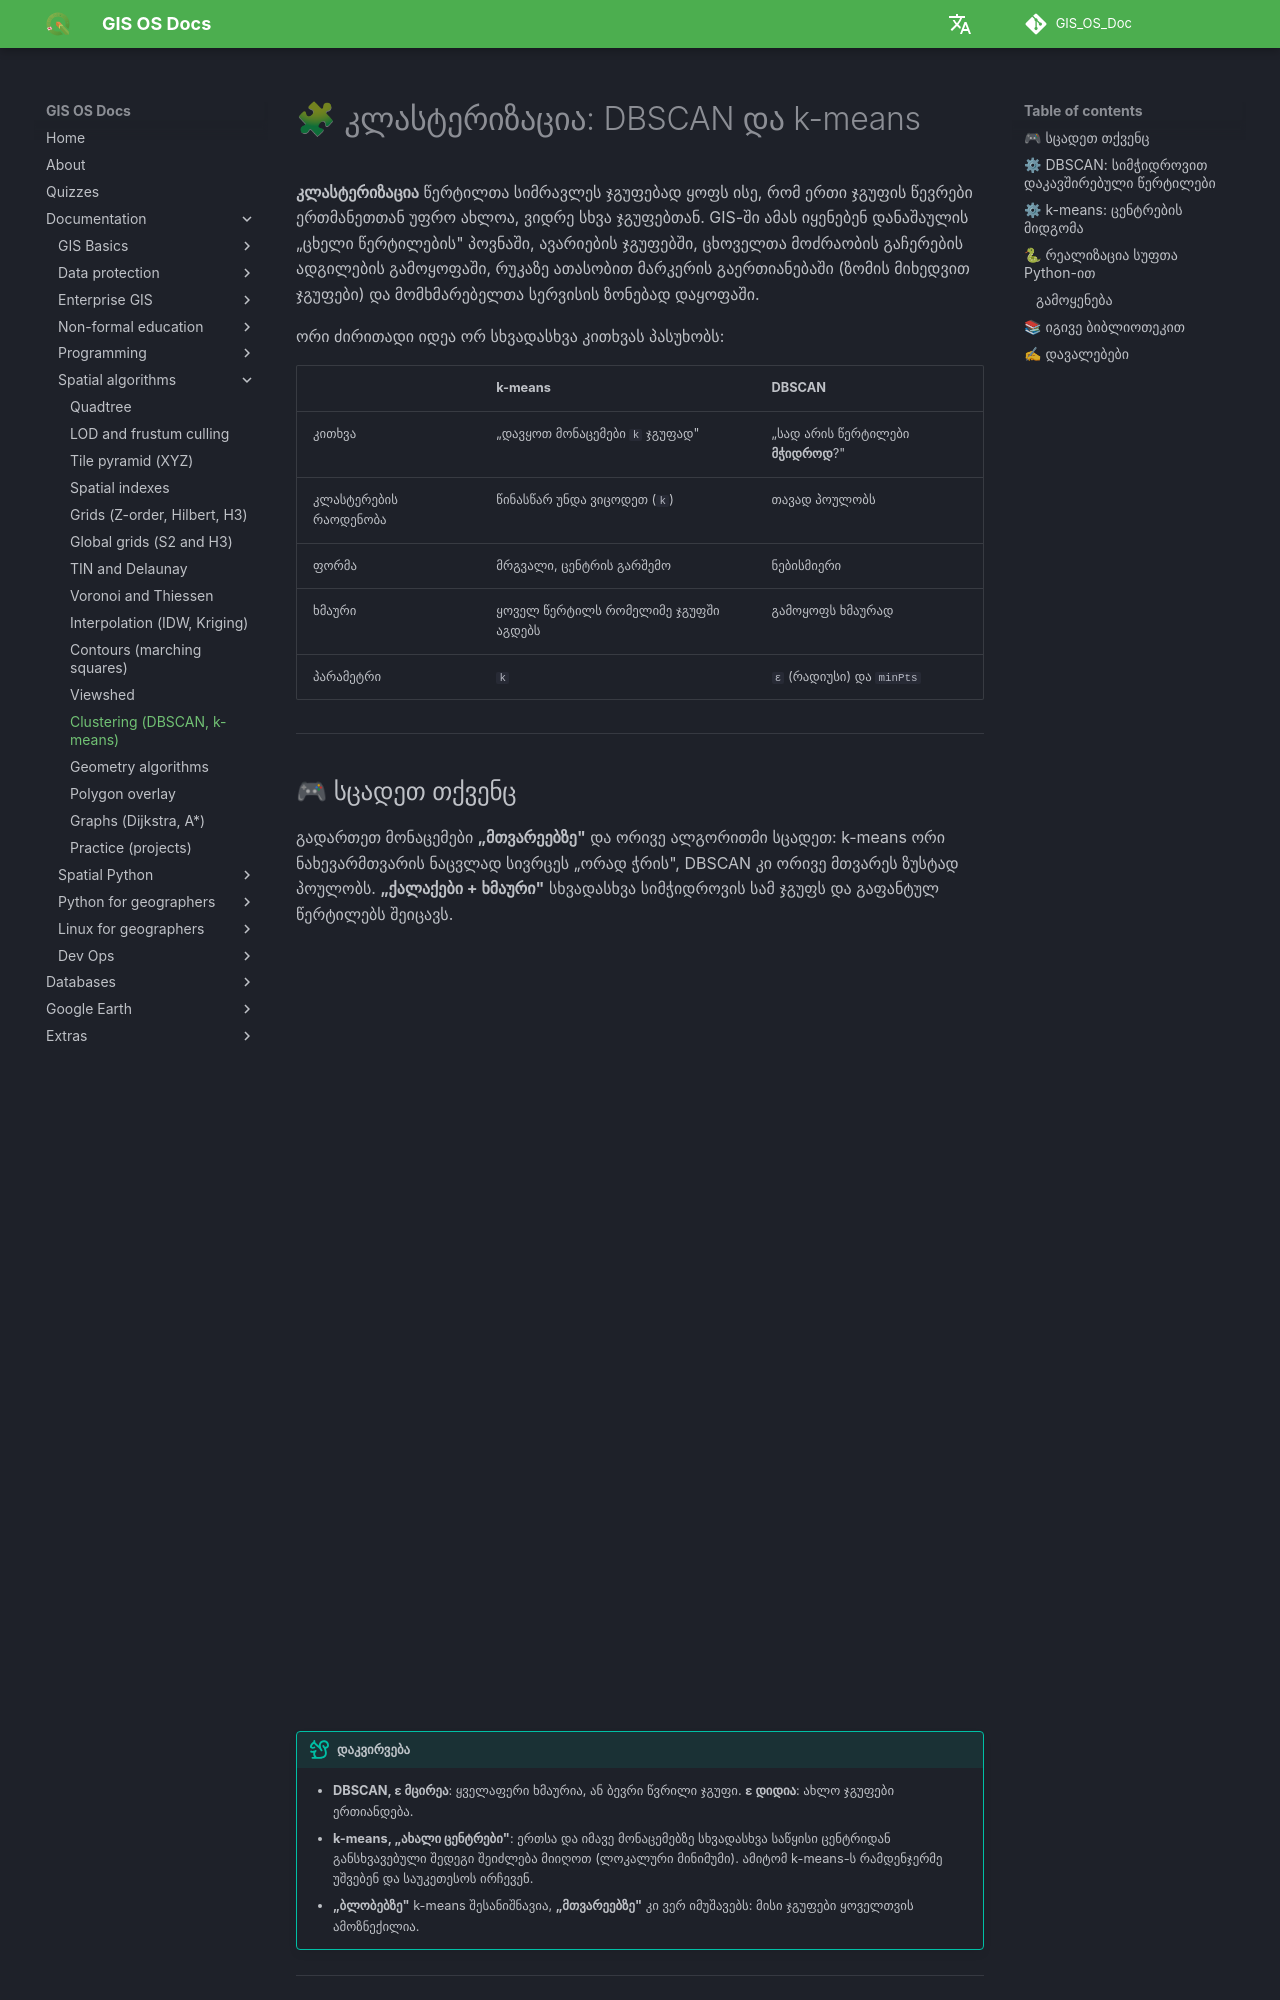

repository: GIS-Edu-Georgia/GIS_OS_Doc · page: en/Programming/Spatial_algorithms/clustering/index.html · generator: mkdocs

# 🧩 კლასტერიზაცია: DBSCAN და k-means

**კლასტერიზაცია** წერტილთა სიმრავლეს ჯგუფებად ყოფს ისე, რომ ერთი ჯგუფის წევრები ერთმანეთთან უფრო ახლოა, ვიდრე სხვა ჯგუფებთან. GIS-ში ამას იყენებენ დანაშაულის „ცხელი წერტილების" პოვნაში, ავარიების ჯგუფებში, ცხოველთა მოძრაობის გაჩერების ადგილების გამოყოფაში, რუკაზე ათასობით მარკერის გაერთიანებაში (ზომის მიხედვით ჯგუფები) და მომხმარებელთა სერვისის ზონებად დაყოფაში.

ორი ძირითადი იდეა ორ სხვადასხვა კითხვას პასუხობს:

| | **k-means** | **DBSCAN** |
|---|---|---|
| კითხვა | „დავყოთ მონაცემები `k` ჯგუფად" | „სად არის წერტილები **მჭიდროდ**?" |
| კლასტერების რაოდენობა | წინასწარ უნდა ვიცოდეთ (`k`) | თავად პოულობს |
| ფორმა | მრგვალი, ცენტრის გარშემო | ნებისმიერი |
| ხმაური | ყოველ წერტილს რომელიმე ჯგუფში აგდებს | გამოყოფს ხმაურად |
| პარამეტრი | `k` | `ε` (რადიუსი) და `minPts` |

---

## 🎮 სცადეთ თქვენც

გადართეთ მონაცემები **„მთვარეებზე"** და ორივე ალგორითმი სცადეთ: k-means ორი ნახევარმთვარის ნაცვლად სივრცეს „ორად ჭრის", DBSCAN კი ორივე მთვარეს ზუსტად პოულობს. **„ქალაქები + ხმაური"** სხვადასხვა სიმჭიდროვის სამ ჯგუფს და გაფანტულ წერტილებს შეიცავს.

<iframe src="../widgets/clustering.html" title="კლასტერიზაციის ინტერაქტიული დემო" style="width:100%;height:760px;border:0" loading="lazy"></iframe>

!!! tip "დაკვირვება"
    - **DBSCAN, ε მცირეა**: ყველაფერი ხმაურია, ან ბევრი წვრილი ჯგუფი. **ε დიდია**: ახლო ჯგუფები ერთიანდება.
    - **k-means, „ახალი ცენტრები"**: ერთსა და იმავე მონაცემებზე სხვადასხვა საწყისი ცენტრიდან განსხვავებული შედეგი შეიძლება მიიღოთ (ლოკალური მინიმუმი). ამიტომ k-means-ს რამდენჯერმე უშვებენ და საუკეთესოს ირჩევენ.
    - **„ბლობებზე"** k-means შესანიშნავია, **„მთვარეებზე"** კი ვერ იმუშავებს: მისი ჯგუფები ყოველთვის ამოზნექილია.

---

## ⚙ DBSCAN: სიმჭიდროვით დაკავშირებული წერტილები

ორი პარამეტრი: რადიუსი `ε` და `minPts`. ყოველ წერტილს ერთ-ერთ სამ როლს ვანიჭებთ:

- **ბირთვული**: მისი `ε`-მეზობლობაში (თავის ჩათვლით) მინიმუმ `minPts` წერტილია.
- **საზღვრის**: ბირთვული არ არის, მაგრამ რომელიმე ბირთვულის `ε`-მეზობლობაშია.
- **ხმაური**: არც ერთი.

კლასტერი ყალიბდება **ბირთვული წერტილების ჯაჭვით**: ბირთვულიდან ვფართოვდებით ყველა მეზობელზე და თუ ის ისევ ბირთვულია, მისი მეზობლებიც ემატება.

ყველაზე ხარჯიანი ნაწილი მეზობლების პოვნაა. გულუბრყვილოდ `O(n)` ყოველი წერტილისთვის, ანუ `O(n²)` სულ. ჩვენ [ბადეს](grids_hex.md) (უჯრის ზომა `ε`) ვიყენებთ: წერტილის მეზობლები მხოლოდ მის უჯრასა და 8 მეზობელ უჯრაშია. ეს იგივე იდეაა, რაც [სივრცით ინდექსებში](spatial_indexes.md), და საშუალოდ `O(n)`-მდე ამცირებს ძებნას, როცა წერტილები ბადეზე თანაბრად არის განაწილებული.

## ⚙ k-means: ცენტრების მიდგომა

1. აირჩიეთ `k` საწყისი ცენტრი.
2. **მინიჭება**: ყოველი წერტილი მიაკუთვნეთ უახლოეს ცენტრს (ეს სიბრტყის [Voronoi](voronoi.md)-ზე დაყოფაა).
3. **განახლება**: ყოველი ცენტრი გადაიტანეთ მისი წევრების საშუალოში.
4. გაიმეორეთ, სანამ მინიჭება არ შეწყდება ცვლილებით.

ყოველი ბიჯი **ამცირებს** `inertia = Σ d²`-ს (წერტილებიდან თავიანთ ცენტრებამდე მანძილების კვადრატთა ჯამს), ამიტომ ალგორითმი აუცილებლად ჩერდება, თუმცა მხოლოდ **ლოკალურ** მინიმუმზე. **k-means++** ინიციალიზაცია ახალ ცენტრს ირჩევს უკვე არჩეულებიდან მანძილის კვადრატის პროპორციული ალბათობით, რაც ცენტრებს ერთმანეთისგან შორს ამყარებს და ცუდი შედეგის შანსს ამცირებს.

---
